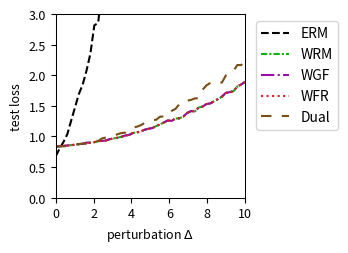

Python code for this plot:
import numpy as np
import matplotlib.pyplot as plt
from scipy.optimize import minimize
from scipy.special import logsumexp

# --- Experiment Setup & Parameter Definitions ---
# Define the problem's dimensions
DIM_M = 10  # Number of rows for matrix A
DIM_N = 10  # Number of columns for matrix A (dimension of theta)

# Define the number of training/test samples
N_TRAIN_SAMPLES = 20
N_TEST_SAMPLES = 1000

# Define the perturbation range for distribution shift
DELTA_MIN = 0.0
DELTA_MAX = 10.0
DELTA_STEPS = 50

# --- DRO Algorithm Hyperparameters ---
N_EPOCHS = 50 # Number of iterations for the outer optimization
LEARNING_RATE = 0.01 # Learning rate for the outer optimization of theta
LAMBDA_VAL = 0.1 # Regularization parameter lambda
EPSILON = 1 # Entropy regularization parameter epsilon
GRAD_CLIP_THRESHOLD = 100.0 # Gradient clipping threshold to prevent explosion

# WGF (Algorithm 3), WFR (Algorithm 4), WRM Specific Parameters
K_INNER_STEPS = 30  # Number of inner loop iterations K
INNER_STEP_SIZE = 0.1 # Inner loop step size eta
WFR_WEIGHT_STEP_SIZE = 0.16 # Step size for weight updates in WFR

# WGF, WFR, RGO Specific Parameters
M_PARTICLES = 8 # Number of particles (samples) used

# Dual Method Specific Parameters
SINKHORN_SAMPLE_LEVEL = 4 # Monte Carlo sampling level for the Dual method

# --- Generate a Fixed Problem Instance ---
np.random.seed(219)
A0 = np.random.randn(DIM_M, DIM_N)
A1 = np.random.randn(DIM_M, DIM_N)
b = np.random.randn(DIM_M)

# --- Data Generation Functions ---
def generate_training_data(n_samples):
    """Generates training data."""
    return np.random.uniform(-0.5, 0.5, n_samples)

def generate_test_data(n_samples, delta):
    """Generates test data with a distributional shift."""
    lower_bound = -0.5 * (1 + delta)
    upper_bound = 0.5 * (1 + delta)
    return np.random.uniform(lower_bound, upper_bound, n_samples)

# --- Core Function Definitions (Vectorized) ---
def loss_function(theta, z):
    """ Computes the loss f_theta(z) for a single sample or a batch of samples z. """
    z = np.atleast_1d(z)
    # A_z shape: (num_z, DIM_M, DIM_N)
    A_z = A0[np.newaxis, :, :] + z[:, np.newaxis, np.newaxis] * A1[np.newaxis, :, :]
    # residual shape: (num_z, DIM_M)
    residual = A_z @ theta - b[np.newaxis, :]
    # loss shape: (num_z,)
    loss = np.sum(residual**2, axis=1) / DIM_M
    return loss.squeeze()

def loss_grad_theta(theta, z):
    """ Computes the gradient of the loss function with respect to theta, nabla_theta f_theta(z), for one or a batch of z. """
    z = np.atleast_1d(z)
    # A_z shape: (num_z, DIM_M, DIM_N)
    A_z = A0[np.newaxis, :, :] + z[:, np.newaxis, np.newaxis] * A1[np.newaxis, :, :]
    # residual shape: (num_z, DIM_M)
    residual = A_z @ theta - b[np.newaxis, :]
    # grad shape: (num_z, DIM_N)
    grad = 2 * (A_z.transpose(0, 2, 1) @ residual[:, :, np.newaxis]).squeeze(axis=2)
    return grad.squeeze()

def loss_grad_z(theta, z):
    """ Computes the gradient of the loss function with respect to z, nabla_z f_theta(z), for one or a batch of z. """
    z = np.atleast_1d(z)
    # A_z shape: (num_z, DIM_M, DIM_N)
    A_z = A0[np.newaxis, :, :] + z[:, np.newaxis, np.newaxis] * A1[np.newaxis, :, :]
    # residual shape: (num_z, DIM_M)
    residual = A_z @ theta - b[np.newaxis, :]
    # grad_A_z is A1 @ theta, shape: (DIM_M,)
    grad_A_z = A1 @ theta
    # grad shape: (num_z,)
    grad = 2 * np.sum(residual * grad_A_z[np.newaxis, :], axis=1)
    return grad.squeeze()

# --- ERM (Empirical Risk Minimization) Implementation ---
def erm_objective_function(theta, xi_samples):
    """ Calculates the ERM objective function value (average loss). """
    return np.mean(loss_function(theta, xi_samples))

def solve_erm(xi_train_samples):
    """ Solves the ERM problem using an optimizer. """
    initial_theta = np.zeros(DIM_N)
    result = minimize(
        erm_objective_function, initial_theta, args=(xi_train_samples,), method='BFGS')
    if not result.success:
        print("Warning: ERM optimization may not have converged.")
    return result.x

# --- MMD-DRO (Maximum Mean Discrepancy DRO) Implementation ---
def imq_kernel_and_grad_numpy(x, y, c=1.0, beta=-0.5):
    """
    Computes the Inverse Multi-Quadric (IMQ) kernel and its gradient w.r.t. x.
    k(x, y) = (c + ||x - y||^2)^beta
    """
    diffs = x[:, np.newaxis, :] - y[np.newaxis, :, :]
    sq_dists = np.sum(diffs**2, axis=2)
    kernel_matrix = (c + sq_dists)**beta
    grad_multiplier = 2 * beta * (c + sq_dists)**(beta - 1)
    grad_k_x = diffs * grad_multiplier[:, :, np.newaxis]
    return kernel_matrix, grad_k_x

def solve_mmd_dro(xi_train_samples):
    """ Solves Sinkhorn DRO using an MMD gradient flow sampler. """
    theta = np.zeros(DIM_N)
    num_train = len(xi_train_samples)

    for epoch in range(N_EPOCHS):
        particles = np.tile(xi_train_samples[:, np.newaxis], (1, M_PARTICLES))
        current_inner_steps = int(max(5, K_INNER_STEPS * (epoch + 1) / N_EPOCHS))
        
        for _ in range(current_inner_steps):
            particles_flat = particles.flatten()
            loss_grads = loss_grad_z(theta, particles_flat)

            particles_reshaped = particles_flat[:, np.newaxis]
            xi_train_reshaped = xi_train_samples[:, np.newaxis]

            _, grad_K_clone = imq_kernel_and_grad_numpy(particles_reshaped, particles_reshaped)
            mmd_term1 = np.mean(grad_K_clone, axis=1).squeeze()

            _, grad_K_orig = imq_kernel_and_grad_numpy(particles_reshaped, xi_train_reshaped)
            mmd_term2 = np.mean(grad_K_orig, axis=1).squeeze()

            velocity = loss_grads - LAMBDA_VAL * (mmd_term1 - mmd_term2)
            noise = np.random.randn(*particles_flat.shape) * 0.01
            
            particles_flat = particles_flat + INNER_STEP_SIZE * velocity + noise
            particles = particles_flat.reshape(num_train, M_PARTICLES)
        
        all_grads = loss_grad_theta(theta, particles.flatten())
        avg_particle_grads = all_grads.reshape(num_train, M_PARTICLES, -1).mean(axis=1)
        total_grad = avg_particle_grads.sum(axis=0)
            
        avg_grad = total_grad / num_train
        grad_norm = np.linalg.norm(avg_grad)
        if grad_norm > GRAD_CLIP_THRESHOLD:
            avg_grad = avg_grad * GRAD_CLIP_THRESHOLD / grad_norm
        theta -= LEARNING_RATE * avg_grad
        
    return theta


# --- RGO (Algorithm 2) Implementation (Vectorized) ---
# def solve_rgo(xi_train_samples):
#     """ Solves Sinkhorn DRO using the RGO algorithm. """
#     theta = np.zeros(DIM_N)
#     num_train = len(xi_train_samples)
    
#     def rgo_inner_objective(z, xi, current_theta):
#         l = loss_function(current_theta, z.flatten()).reshape(z.shape)
#         penalty = (z - xi)**2
#         return -l / (LAMBDA_VAL * EPSILON) + penalty / EPSILON

#     def rgo_inner_objective_grad_z(z, xi, current_theta):
#         grad_l_z = loss_grad_z(current_theta, z)
#         grad_penalty = 2 * (z - xi)
#         return -grad_l_z / (LAMBDA_VAL * EPSILON) + grad_penalty
    
#     for epoch in range(N_EPOCHS):
#         # Stage 1: Use gradient descent to find z* for all xi simultaneously
#         z_k = xi_train_samples.copy()
#         for _ in range(K_INNER_STEPS):
#             grad = rgo_inner_objective_grad_z(z_k, xi_train_samples, theta)
#             z_k -= INNER_STEP_SIZE * grad
#         z_star_batch = z_k

#         # Stage 2: Vectorized rejection sampling M_PARTICLES times for each xi
#         variance = (LAMBDA_VAL * EPSILON) / (2 * LAMBDA_VAL - RGO_SMOOTHNESS_L)
#         if variance <= 0: variance = 1e-6
#         std_dev = np.sqrt(variance)
        
#         z_star_expanded = z_star_batch[:, np.newaxis]
#         xi_expanded = xi_train_samples[:, np.newaxis]
        
#         final_accepted_samples = np.zeros((num_train, M_PARTICLES))
#         active_flags = np.ones((num_train, M_PARTICLES), dtype=bool)
        
#         for _ in range(100): # Max 100 attempts for vectorization
#             if not np.any(active_flags): break
            
#             proposals = np.random.normal(0, std_dev, size=(num_train, M_PARTICLES))
#             z_candidates = z_star_expanded + proposals
            
#             f_val_candidates = rgo_inner_objective(z_candidates, xi_expanded, theta)
#             f_val_star = rgo_inner_objective(z_star_expanded, xi_expanded, theta)
            
#             log_accept_prob = -f_val_candidates + f_val_star - (proposals**2 / (2*variance))
            
#             acceptance_mask = np.log(np.random.rand(num_train, M_PARTICLES)) < log_accept_prob
#             newly_accepted = acceptance_mask & active_flags
            
#             final_accepted_samples[newly_accepted] = z_candidates[newly_accepted]
#             active_flags[newly_accepted] = False

#         if np.any(active_flags):
#             final_accepted_samples[active_flags] = z_star_expanded[active_flags]

#         all_grads = loss_grad_theta(theta, final_accepted_samples.flatten())
#         avg_particle_grads = all_grads.reshape(num_train, M_PARTICLES, -1).mean(axis=1)
#         total_grad = avg_particle_grads.sum(axis=0)
        
#         avg_grad = total_grad / num_train
#         grad_norm = np.linalg.norm(avg_grad)
#         if grad_norm > GRAD_CLIP_THRESHOLD:
#             avg_grad = avg_grad * GRAD_CLIP_THRESHOLD / grad_norm
#         theta -= LEARNING_RATE * avg_grad
        
#     return theta

# --- Wasserstein Gradient Flow (WGF) Implementation (Vectorized) ---
def solve_wgf(xi_train_samples):
    """ Solves Sinkhorn DRO using Wasserstein Gradient Flow (WGF). """
    theta = np.zeros(DIM_N)
    num_train = len(xi_train_samples)
    
    def f_bar_grad_z(z, xi, current_theta):
        grad_f = loss_grad_z(current_theta, z)
        return grad_f - 2 * LAMBDA_VAL * (z - xi)

    for epoch in range(N_EPOCHS):
        particles = np.tile(xi_train_samples[:, np.newaxis], (1, M_PARTICLES))
        
        for _ in range(K_INNER_STEPS):
            particles_flat = particles.flatten()
            xi_expanded = np.repeat(xi_train_samples, M_PARTICLES)
            
            grad = f_bar_grad_z(particles_flat, xi_expanded, theta)
            noise = np.random.normal(0, 1, size=particles_flat.shape)
            
            updated_particles_flat = particles_flat + INNER_STEP_SIZE * grad + np.sqrt(2 * INNER_STEP_SIZE * LAMBDA_VAL * EPSILON) * noise
            particles = updated_particles_flat.reshape(num_train, M_PARTICLES)
            particles = np.clip(particles, -1, 1)
            
        all_grads = loss_grad_theta(theta, particles.flatten())
        avg_particle_grads = all_grads.reshape(num_train, M_PARTICLES, -1).mean(axis=1)
        total_grad = avg_particle_grads.sum(axis=0)
            
        avg_grad = total_grad / num_train
        grad_norm = np.linalg.norm(avg_grad)
        if grad_norm > GRAD_CLIP_THRESHOLD:
            avg_grad = avg_grad * GRAD_CLIP_THRESHOLD / grad_norm
        theta -= LEARNING_RATE * avg_grad
        
    return theta

# --- WFR Flow (Algorithm 4) Implementation (Vectorized) ---
def solve_wfr(xi_train_samples):
    """ Solves Sinkhorn DRO using WFR Flow. """
    theta = np.zeros(DIM_N)
    num_train = len(xi_train_samples)
    
    def f_bar_grad_z(z, xi, current_theta):
        grad_f = loss_grad_z(current_theta, z)
        return grad_f - 2 * LAMBDA_VAL * (z - xi)

    for epoch in range(N_EPOCHS):
        particles = np.tile(xi_train_samples[:, np.newaxis], (1, M_PARTICLES))
        weights = np.full((num_train, M_PARTICLES), 1.0 / M_PARTICLES)
        
        for _ in range(K_INNER_STEPS):
            particles_flat = particles.flatten()
            xi_expanded = np.repeat(xi_train_samples, M_PARTICLES)
            
            grad = f_bar_grad_z(particles_flat, xi_expanded, theta)
            noise = np.random.normal(0, 1, size=particles_flat.shape)
            updated_particles_flat = particles_flat + INNER_STEP_SIZE * grad + np.sqrt(2 * INNER_STEP_SIZE * LAMBDA_VAL * EPSILON) * noise
            particles = updated_particles_flat.reshape(num_train, M_PARTICLES)
            particles = np.clip(particles, -1, 1)
            
            f_bar_val = loss_function(theta, particles.flatten()).reshape(particles.shape) - LAMBDA_VAL * (particles - xi_train_samples[:, np.newaxis])**2
            weights = (weights**(1 - LAMBDA_VAL * EPSILON * WFR_WEIGHT_STEP_SIZE)) * np.exp(WFR_WEIGHT_STEP_SIZE * f_bar_val)
            
            sum_weights = np.sum(weights, axis=1, keepdims=True)
            weights /= (sum_weights + 1e-9)

            low_weight_threshold = 1e-3
            low_weight_mask = weights < low_weight_threshold
            rows_with_low_weights = np.any(low_weight_mask, axis=1)

            if np.any(rows_with_low_weights):
                max_weight_indices = np.argmax(weights, axis=1, keepdims=True)
                max_weight_vals = np.take_along_axis(weights, max_weight_indices, axis=1)
                highest_weight_point_data = np.take_along_axis(particles, max_weight_indices, axis=1)

                low_weights_sum = np.sum(weights * low_weight_mask, axis=1, keepdims=True)
                num_low_weights = np.sum(low_weight_mask, axis=1, keepdims=True)

                avg_weight = (max_weight_vals + low_weights_sum) / (num_low_weights + 1.0 + 1e-9)

                max_weight_mask = np.zeros_like(weights, dtype=bool)
                np.put_along_axis(max_weight_mask, max_weight_indices, True, axis=1)

                update_mask = (low_weight_mask | max_weight_mask) & rows_with_low_weights[:, np.newaxis]
                
                x_update_mask = low_weight_mask & rows_with_low_weights[:, np.newaxis]

                weights = np.where(update_mask, avg_weight, weights)

                particles = np.where(x_update_mask, highest_weight_point_data, particles)

                sum_weights = np.sum(weights, axis=1, keepdims=True)
                weights /= (sum_weights + 1e-9)
            
        all_grads = loss_grad_theta(theta, particles.flatten()).reshape(num_train, M_PARTICLES, -1)
        weighted_grads = np.sum(weights[:, :, np.newaxis] * all_grads, axis=1)
        total_grad = np.sum(weighted_grads, axis=0)
        
        avg_grad = total_grad / num_train
        grad_norm = np.linalg.norm(avg_grad)
        if grad_norm > GRAD_CLIP_THRESHOLD:
            avg_grad = avg_grad * GRAD_CLIP_THRESHOLD / grad_norm
        theta -= LEARNING_RATE * avg_grad
        
    return theta

# --- WRM (Wasserstein Robust Method) Implementation (Vectorized) ---
def solve_wrm(xi_train_samples):
    """ Solves using WRM (deterministic inner optimization). """
    theta = np.zeros(DIM_N)
    num_train = len(xi_train_samples)
    
    def f_bar_grad_z(z, xi, current_theta):
        grad_f = loss_grad_z(current_theta, z)
        return grad_f - 2 * LAMBDA_VAL * (z - xi)

    for epoch in range(N_EPOCHS):
        z_k = xi_train_samples.copy()
        for _ in range(K_INNER_STEPS):
            grad = f_bar_grad_z(z_k, xi_train_samples, theta)
            z_k += INNER_STEP_SIZE * grad
            z_k = np.clip(z_k, -1, 1)
            
        total_grad = loss_grad_theta(theta, z_k).sum(axis=0)
            
        avg_grad = total_grad / num_train
        grad_norm = np.linalg.norm(avg_grad)
        if grad_norm > GRAD_CLIP_THRESHOLD:
            avg_grad = avg_grad * GRAD_CLIP_THRESHOLD / grad_norm
        theta -= LEARNING_RATE * avg_grad
        
    return theta

# --- Dual Method Implementation (Vectorized) ---
def solve_dual(xi_train_samples):
    """ Solves Sinkhorn DRO using the dual method. """
    theta = np.zeros(DIM_N)
    num_train = len(xi_train_samples)
    
    levels = np.arange(SINKHORN_SAMPLE_LEVEL + 1)
    numerators = 2.0**(-levels)
    denominator = 2.0 - 2.0**(-SINKHORN_SAMPLE_LEVEL)
    probabilities = numerators / denominator
    
    for _ in range(N_EPOCHS):
        sampled_level = np.random.choice(levels, p=probabilities)
        m = 2**sampled_level
        
        noise = np.random.randn(num_train, m) * np.sqrt(EPSILON)
        z_samples = xi_train_samples[:, np.newaxis] + noise
        
        v = loss_function(theta, z_samples.flatten()).reshape(num_train, m) / (LAMBDA_VAL * EPSILON)
        
        v_max = np.max(v, axis=1, keepdims=True)
        weights = np.exp(v - v_max) 
        weights /= np.sum(weights, axis=1, keepdims=True)
        
        grads = loss_grad_theta(theta, z_samples.flatten()).reshape(num_train, m, -1)
        weighted_grads = np.sum(weights[:, :, np.newaxis] * grads, axis=1)
        total_grad = np.sum(weighted_grads, axis=0)

        avg_grad = total_grad / num_train
        grad_norm = np.linalg.norm(avg_grad)
        if grad_norm > GRAD_CLIP_THRESHOLD:
            avg_grad = avg_grad * GRAD_CLIP_THRESHOLD / grad_norm
        theta -= LEARNING_RATE * avg_grad
        
    return theta

# --- Experiment Execution and Evaluation ---
def run_experiment():
    """ Executes the complete experimental procedure. """
    xi_train = generate_training_data(N_TRAIN_SAMPLES)
    
    print("Solving ERM model...")
    theta_erm = solve_erm(xi_train)
    # print("Solving RGO model...")
    # theta_rgo = solve_rgo(xi_train)
    print("Solving WGF model...")
    #np.random.seed(42)
    theta_wgf = solve_wgf(xi_train)
    # print("Solving WFR model...")
    #np.random.seed(42)
    theta_wfr = solve_wfr(xi_train)
    # print("Solving WRM model...")
    theta_wrm = solve_wrm(xi_train)
    print("Solving Dual model...")
    #np.random.seed(42)
    theta_dual = solve_dual(xi_train)
    print("Solvinh MMD model...")
    #theta_mmd_dro = solve_mmd_dro(xi_train)
    print("All models solved.")

    delta_values = np.linspace(DELTA_MIN, DELTA_MAX, DELTA_STEPS)
    results = {'ERM': [],  'WRM': [],'WGF': [], 'WFR': [], 'Dual': []} #, 'MMD': []
    models = {
        'ERM': theta_erm, 'WGF': theta_wgf, 'WFR': theta_wfr, 'WRM': theta_wrm, 'Dual': theta_dual
    } #, 'MMD': theta_mmd_dro

    print("Evaluating all models...")
    for delta in delta_values:
        xi_test = generate_test_data(N_TEST_SAMPLES, delta)
        for name, theta in models.items():
            test_loss = erm_objective_function(theta, xi_test)
            results[name].append(test_loss)
            
    print("Evaluation complete.")
    return delta_values, results

# --- Results Visualization ---
def plot_results(delta_values, results):
    """ Plots the loss curves for all models against the perturbation delta. """
    fig, ax = plt.subplots(figsize=(3.6, 2.613), dpi=300)

    styles = {
        'ERM': {'color': 'k', 'linestyle': '--'},
        'RGO': {'color': '#9467bd', 'linestyle': '-'}, 
        'WGF': {'color': "#9a0ba7", 'linestyle': '-.'},
        'WFR': {'color': "#db2020", 'linestyle': ':'},
        'WRM': {'color': "#0eaf0e", 'linestyle': (0, (3, 1, 1, 1))}, 
        'Dual': {'color': "#7A4E15", 'linestyle': (0, (5, 5))}, 
        'MMD': {'color': "#f19317", 'linestyle': (0, (1, 1))} 
    }
    
    for name, losses in results.items():
        ax.plot(delta_values, losses, linewidth=1.5, label=name, **styles[name])

    #ax.set_title('(a) Uncertain least squares loss', fontsize=11)
    ax.set_xlabel(r'perturbation $\Delta$', fontsize=9)
    ax.set_ylabel('test loss', fontsize=9)
    ax.tick_params(axis='both', which='major', labelsize=9)
    for spine in ax.spines.values():
        spine.set_linewidth(0.75)
    ax.set_xlim(0, 10)
    ax.set_ylim(0, 3)
    ax.grid(False)
    ax.legend(fontsize=10)
    ax.legend(loc='upper left', bbox_to_anchor=(1.02, 1))
    plt.tight_layout()
    plt.savefig('uncertain_least_squares_results.pdf', dpi=300)
    plt.show()

# --- Main Program Entry ---
if __name__ == '__main__':
    with np.errstate(all='ignore'):
        delta_vals, all_results = run_experiment()
        plot_results(delta_vals, all_results)